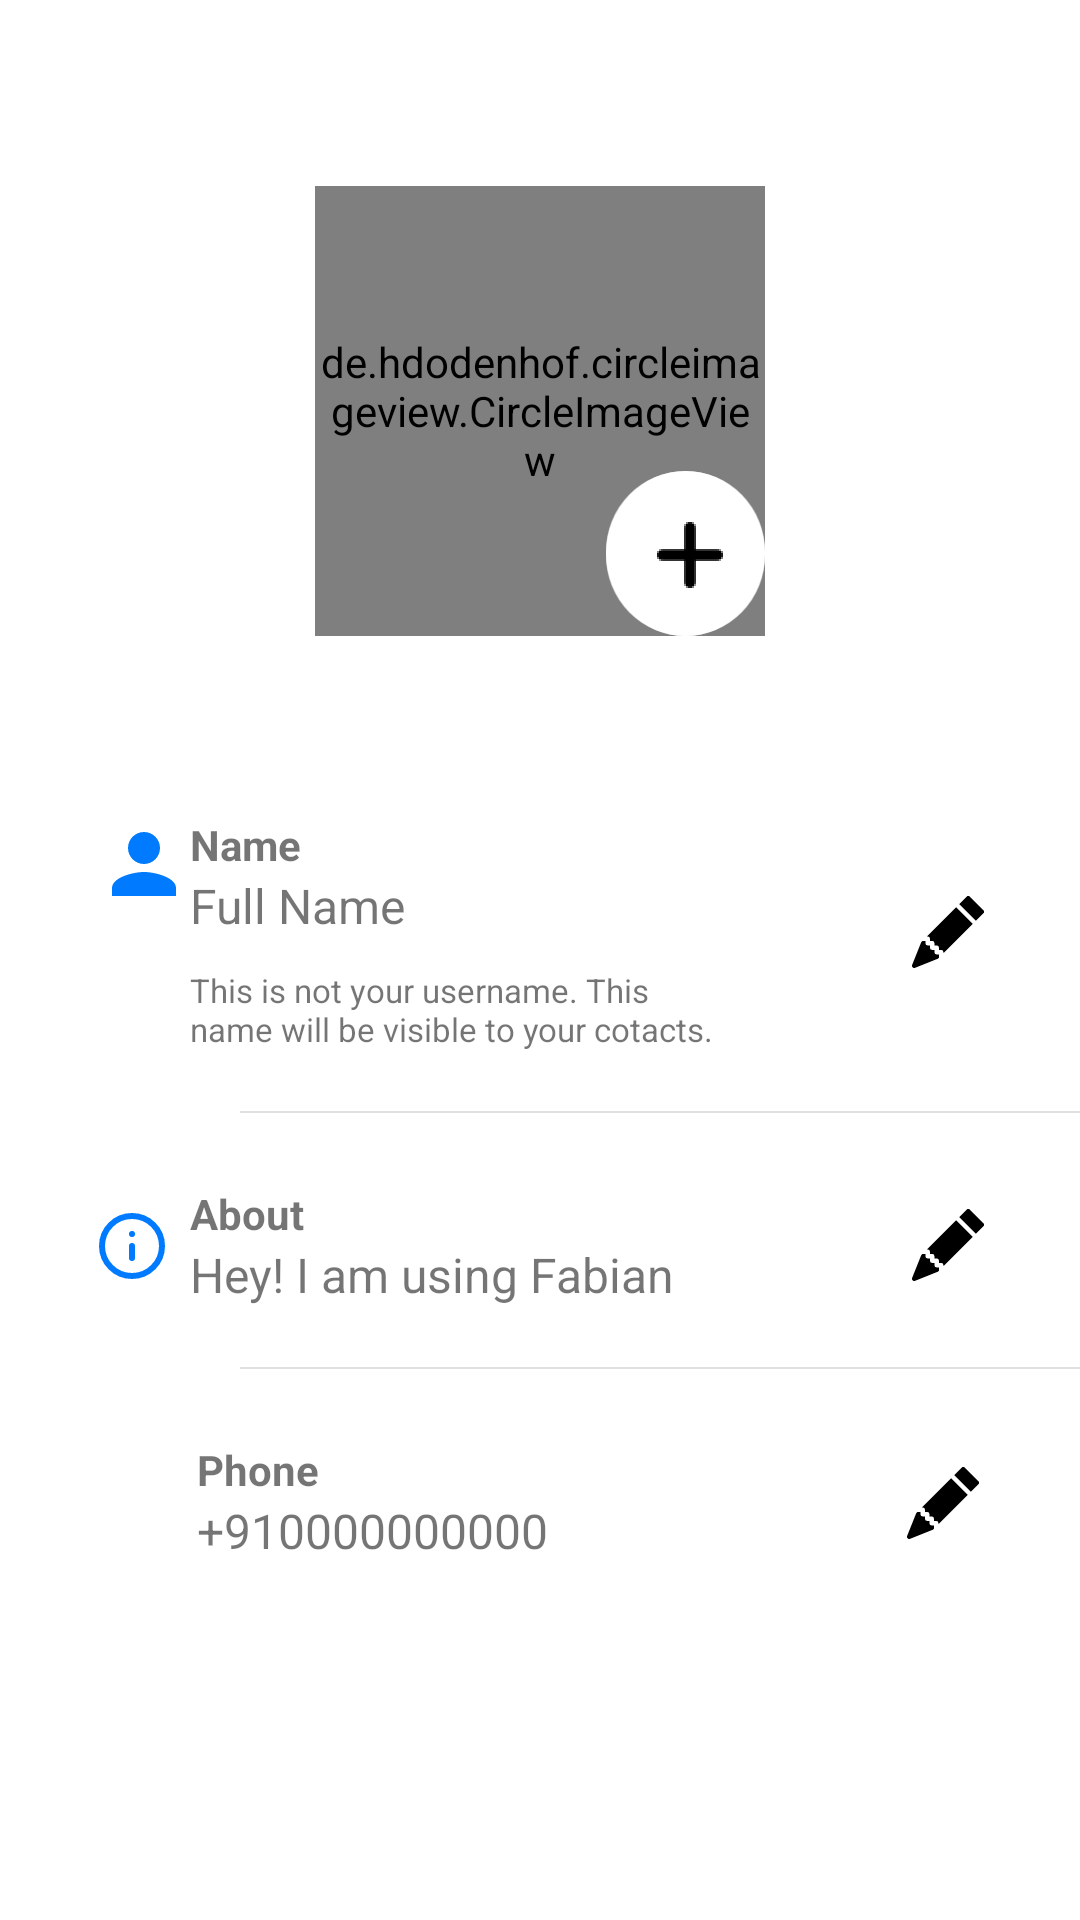

Write the Android layout XML for this screen, with the resource values it uses.
<!-- AndroidManifest.xml: application theme Theme.FabianMessenger -->
<!-- res/layout/activity_profile.xml -->
<?xml version="1.0" encoding="utf-8"?>
<androidx.constraintlayout.widget.ConstraintLayout xmlns:android="http://schemas.android.com/apk/res/android"
    xmlns:app="http://schemas.android.com/apk/res-auto"
    xmlns:tools="http://schemas.android.com/tools"
    android:layout_width="match_parent"
    android:layout_height="match_parent"
    tools:context=".Activities.Profile"
    android:background="@color/white">

    <de.hdodenhof.circleimageview.CircleImageView
        android:id="@+id/dp_profile"
        android:layout_width="150dp"
        android:layout_height="150dp"
        android:layout_marginStart="98dp"
        android:layout_marginTop="62dp"
        android:layout_marginEnd="98dp"
        android:src="@drawable/def_dp"
        app:layout_constraintBottom_toTopOf="@+id/linearLayout"
        app:layout_constraintEnd_toEndOf="parent"
        app:layout_constraintStart_toStartOf="parent"
        app:layout_constraintTop_toTopOf="parent" />

    <ImageButton
        android:layout_width="wrap_content"
        android:layout_height="wrap_content"
        android:background="@drawable/rounded_corners"
        android:src="@drawable/upload_img_plus"
        app:layout_constraintBottom_toBottomOf="@+id/dp_profile"
        app:layout_constraintEnd_toEndOf="@+id/dp_profile"
        app:layout_constraintHorizontal_bias="1.0"
        app:layout_constraintStart_toStartOf="@+id/dp_profile"
        app:layout_constraintTop_toTopOf="@+id/dp_profile"
        app:layout_constraintVertical_bias="1.0" />

    <androidx.constraintlayout.widget.ConstraintLayout
        android:id="@+id/linearLayout"
        android:layout_width="match_parent"
        android:layout_height="wrap_content"
        android:layout_marginStart="32dp"
        android:layout_marginTop="60dp"
        android:layout_marginEnd="32dp"
        android:orientation="horizontal"
        app:layout_constraintEnd_toEndOf="parent"
        app:layout_constraintStart_toStartOf="parent"
        app:layout_constraintTop_toBottomOf="@+id/dp_profile">

        <ImageView
            android:id="@+id/imageView6"
            android:layout_width="wrap_content"
            android:layout_height="wrap_content"
            android:src="@drawable/ic_person"
            app:layout_constraintBottom_toBottomOf="parent"
            app:layout_constraintEnd_toStartOf="@+id/linearLayout6"
            app:layout_constraintHorizontal_bias="0.0"
            app:layout_constraintStart_toStartOf="parent"
            app:layout_constraintTop_toTopOf="parent"
            app:layout_constraintVertical_bias="0.0" />

        <LinearLayout
            android:id="@+id/linearLayout6"
            android:layout_width="wrap_content"
            android:layout_height="wrap_content"
            android:orientation="vertical"
            app:layout_constraintBottom_toBottomOf="parent"
            app:layout_constraintEnd_toStartOf="@+id/name_edit_profile_button"
            app:layout_constraintHorizontal_bias="0.341"
            app:layout_constraintStart_toStartOf="parent"
            app:layout_constraintTop_toTopOf="parent"
            app:layout_constraintVertical_bias="0.0">

            <TextView
                android:layout_width="wrap_content"
                android:layout_height="wrap_content"
                android:text="Name"
                android:textStyle="bold" />

            <TextView
                android:id="@+id/name_profile"
                android:layout_width="wrap_content"
                android:layout_height="wrap_content"
                android:text="Full Name"
                android:textSize="16dp" />

            <TextView
                android:layout_width="wrap_content"
                android:layout_height="wrap_content"
                android:layout_marginTop="10dp"
                android:maxWidth="180dp"
                android:text="This is not your username. This name will be visible to your cotacts."
                android:textSize="11dp" />

        </LinearLayout>

        <ImageView
            android:id="@+id/name_edit_profile_button"
            android:layout_width="wrap_content"
            android:layout_height="wrap_content"
            android:layout_gravity="center"
            android:src="@drawable/ic_edit"
            app:layout_constraintBottom_toBottomOf="parent"
            app:layout_constraintEnd_toEndOf="parent"
            app:layout_constraintTop_toTopOf="parent"
            app:layout_constraintVertical_bias="0.49" />


    </androidx.constraintlayout.widget.ConstraintLayout>

    <View
        android:id="@+id/divider"
        android:layout_width="match_parent"
        android:layout_height="0.5dp"
        android:layout_marginTop="20dp"
        android:layout_marginStart="80dp"
        android:background="?android:attr/listDivider"
        app:layout_constraintBottom_toTopOf="@+id/linearLayout2"
        app:layout_constraintEnd_toEndOf="parent"
        app:layout_constraintStart_toStartOf="parent"
        app:layout_constraintTop_toBottomOf="@+id/linearLayout" />

    <androidx.constraintlayout.widget.ConstraintLayout
        android:id="@+id/linearLayout2"
        android:layout_width="match_parent"
        android:layout_height="wrap_content"
        android:layout_marginStart="32dp"
        android:layout_marginTop="24dp"
        android:layout_marginEnd="32dp"
        android:orientation="horizontal"
        app:layout_constraintEnd_toEndOf="parent"
        app:layout_constraintStart_toStartOf="parent"
        app:layout_constraintTop_toBottomOf="@+id/divider">

        <ImageView
            android:layout_width="wrap_content"
            android:layout_height="wrap_content"
            android:layout_gravity="center"
            android:src="@drawable/ic_info"
            app:layout_constraintBottom_toBottomOf="parent"
            app:layout_constraintEnd_toStartOf="@+id/linearLayout5"
            app:layout_constraintHorizontal_bias="0.0"
            app:layout_constraintStart_toStartOf="parent"
            app:layout_constraintTop_toTopOf="parent" />

        <LinearLayout
            android:id="@+id/linearLayout5"
            android:layout_width="wrap_content"
            android:layout_height="wrap_content"
            android:orientation="vertical"
            app:layout_constraintBottom_toBottomOf="parent"
            app:layout_constraintEnd_toEndOf="parent"
            app:layout_constraintHorizontal_bias="0.232"
            app:layout_constraintStart_toStartOf="parent"
            app:layout_constraintTop_toTopOf="parent"
            app:layout_constraintVertical_bias="0.0">

            <TextView
                android:layout_width="wrap_content"
                android:layout_height="wrap_content"
                android:text="About"
                android:textStyle="bold" />

            <TextView
                android:id="@+id/about_profile"
                android:layout_width="wrap_content"
                android:layout_height="wrap_content"
                android:text="Hey! I am using Fabian"
                android:textSize="16dp" />

        </LinearLayout>

        <ImageView
            android:id="@+id/about_edit_profile_button"
            android:layout_width="wrap_content"
            android:layout_height="wrap_content"
            android:layout_gravity="center"
            android:src="@drawable/ic_edit"
            app:layout_constraintBottom_toBottomOf="parent"
            app:layout_constraintEnd_toEndOf="parent"
            app:layout_constraintHorizontal_bias="1.0"
            app:layout_constraintStart_toEndOf="@+id/linearLayout5"
            app:layout_constraintTop_toTopOf="parent"
            app:layout_constraintVertical_bias="0.47" />


    </androidx.constraintlayout.widget.ConstraintLayout>

    <View
        android:id="@+id/divider2"
        android:layout_width="match_parent"
        android:layout_height="0.5dp"
        android:layout_marginTop="20dp"
        android:layout_marginStart="80dp"
        android:background="?android:attr/listDivider"
        app:layout_constraintBottom_toTopOf="@+id/linearLayout3"
        app:layout_constraintEnd_toEndOf="parent"
        app:layout_constraintStart_toStartOf="parent"
        app:layout_constraintTop_toBottomOf="@+id/linearLayout2" />

    <androidx.constraintlayout.widget.ConstraintLayout
        android:id="@+id/linearLayout3"
        android:layout_width="match_parent"
        android:layout_height="wrap_content"
        android:layout_marginStart="32dp"
        android:layout_marginTop="24dp"
        android:layout_marginEnd="32dp"
        app:layout_constraintEnd_toEndOf="parent"
        app:layout_constraintStart_toStartOf="parent"
        app:layout_constraintTop_toBottomOf="@+id/divider2">

        <ImageView
            android:id="@+id/imageView5"
            android:layout_width="wrap_content"
            android:layout_height="wrap_content"
            android:layout_gravity="center"
            android:src="@drawable/ic_call"
            app:layout_constraintBottom_toBottomOf="parent"
            app:layout_constraintEnd_toStartOf="@+id/linearLayout4"
            app:layout_constraintHorizontal_bias="0.012"
            app:layout_constraintStart_toStartOf="parent"
            app:layout_constraintTop_toTopOf="parent"
            app:layout_constraintVertical_bias="0.47" />

        <LinearLayout
            android:id="@+id/linearLayout4"
            android:layout_width="wrap_content"
            android:layout_height="wrap_content"
            android:orientation="vertical"
            app:layout_constraintBottom_toBottomOf="parent"
            app:layout_constraintEnd_toEndOf="parent"
            app:layout_constraintHorizontal_bias="0.189"
            app:layout_constraintStart_toStartOf="parent"
            app:layout_constraintTop_toTopOf="parent"
            app:layout_constraintVertical_bias="0.0">

            <TextView
                android:layout_width="wrap_content"
                android:layout_height="wrap_content"
                android:text="Phone"
                android:textStyle="bold" />

            <TextView
                android:id="@+id/phone_profile"
                android:layout_width="wrap_content"
                android:layout_height="wrap_content"
                android:text="+910000000000"
                android:textSize="16dp" />

        </LinearLayout>

        <ImageView
            android:id="@+id/phone_edit_profile_button"
            android:layout_width="wrap_content"
            android:layout_height="wrap_content"
            android:layout_gravity="center"
            android:src="@drawable/ic_edit"
            app:layout_constraintBottom_toBottomOf="parent"
            app:layout_constraintEnd_toEndOf="parent"
            app:layout_constraintHorizontal_bias="0.987"
            app:layout_constraintStart_toEndOf="@+id/linearLayout4"
            app:layout_constraintTop_toTopOf="parent"
            app:layout_constraintVertical_bias="0.529" />


    </androidx.constraintlayout.widget.ConstraintLayout>



</androidx.constraintlayout.widget.ConstraintLayout>
<!-- resources referenced by this layout -->
<resources>
  <!-- drawable def_dp: png bitmap (drawable-hdpi, 27964 bytes) -->
  <!-- drawable ic_edit (drawable) -->
  <vector android:height="24dp" android:viewportHeight="16"
      android:viewportWidth="16" android:width="24dp" xmlns:android="http://schemas.android.com/apk/res/android">
      <path android:fillColor="#000000" android:pathData="M12.854,0.146a0.5,0.5 0,0 0,-0.707 0L10.5,1.793 14.207,5.5l1.647,-1.646a0.5,0.5 0,0 0,0 -0.708l-3,-3zM13.5,6.207L9.793,2.5 3.293,9L3.5,9a0.5,0.5 0,0 1,0.5 0.5v0.5h0.5a0.5,0.5 0,0 1,0.5 0.5v0.5h0.5a0.5,0.5 0,0 1,0.5 0.5v0.5h0.5a0.5,0.5 0,0 1,0.5 0.5v0.207l6.5,-6.5zM6.032,13.675A0.5,0.5 0,0 1,6 13.5L6,13h-0.5a0.5,0.5 0,0 1,-0.5 -0.5L5,12h-0.5a0.5,0.5 0,0 1,-0.5 -0.5L4,11h-0.5a0.5,0.5 0,0 1,-0.5 -0.5L3,10h-0.5a0.499,0.499 0,0 1,-0.175 -0.032l-0.179,0.178a0.5,0.5 0,0 0,-0.11 0.168l-2,5a0.5,0.5 0,0 0,0.65 0.65l5,-2a0.5,0.5 0,0 0,0.168 -0.11l0.178,-0.178z"/>
  </vector>
  <!-- drawable ic_info (drawable) -->
  <vector xmlns:android="http://schemas.android.com/apk/res/android"
      android:width="24dp"
      android:height="24dp"
      android:viewportWidth="24"
      android:viewportHeight="24">
    <path
        android:pathData="M12,12m-10,0a10,10 0,1 1,20 0a10,10 0,1 1,-20 0"
        android:strokeLineJoin="round"
        android:strokeWidth="2"
        android:fillColor="#00000000"
        android:strokeColor="#007AFF"
        android:strokeLineCap="round"/>
    <path
        android:pathData="M12,16L12,12"
        android:strokeLineJoin="round"
        android:strokeWidth="2"
        android:fillColor="#00000000"
        android:strokeColor="#007AFF"
        android:strokeLineCap="round"/>
    <path
        android:pathData="M12,8L12.01,8"
        android:strokeLineJoin="round"
        android:strokeWidth="2"
        android:fillColor="#00000000"
        android:strokeColor="#007AFF"
        android:strokeLineCap="round"/>
  </vector>
  <!-- drawable ic_person (drawable) -->
  <vector android:height="32dp" android:tint="#007AFF"
      android:viewportHeight="24" android:viewportWidth="24"
      android:width="32dp" xmlns:android="http://schemas.android.com/apk/res/android">
      <path android:fillColor="@android:color/white" android:pathData="M12,12c2.21,0 4,-1.79 4,-4s-1.79,-4 -4,-4 -4,1.79 -4,4 1.79,4 4,4zM12,14c-2.67,0 -8,1.34 -8,4v2h16v-2c0,-2.66 -5.33,-4 -8,-4z"/>
  </vector>
  <!-- drawable rounded_corners (drawable) -->
  <?xml version="1.0" encoding="utf-8"?>
  <shape xmlns:android="http://schemas.android.com/apk/res/android"
      android:shape="rectangle"
      android:padding="10dp">
  
      <solid android:color="#FFFFFF" />
      <corners
          android:bottomRightRadius="30dp"
          android:bottomLeftRadius="30dp"
          android:topLeftRadius="30dp"
          android:topRightRadius="30dp" />
      <stroke
          android:color="#C8C8CC"
          android:width="2dp"/>
  </shape>
  <!-- drawable upload_img_plus: png bitmap (drawable-hdpi, 2204 bytes) -->
  <style name="Theme.FabianMessenger" parent="Theme.MaterialComponents.DayNight.NoActionBar">
          
          <item name="colorPrimary">@color/white</item>
          <item name="colorPrimaryVariant">#FFFFFF</item>
          <item name="colorOnPrimary">@color/white</item>
          
          <item name="colorSecondary">#007cfe</item>
          <item name="colorSecondaryVariant">@color/teal_700</item>
          <item name="colorOnSecondary">@color/black</item>
          
          <item name="android:statusBarColor" tools:targetApi="l">?attr/colorPrimaryVariant</item>
          <item name="android:navigationBarColor">@color/white</item>
  
          
      </style>
  <!-- not gathered from this repository: default colours our renderer supplied (Android Studio template values) -->
  <color name="teal_700">#FF018786</color>
  <color name="black">#FF000000</color>
  <color name="white">#FFFFFFFF</color>
</resources>
